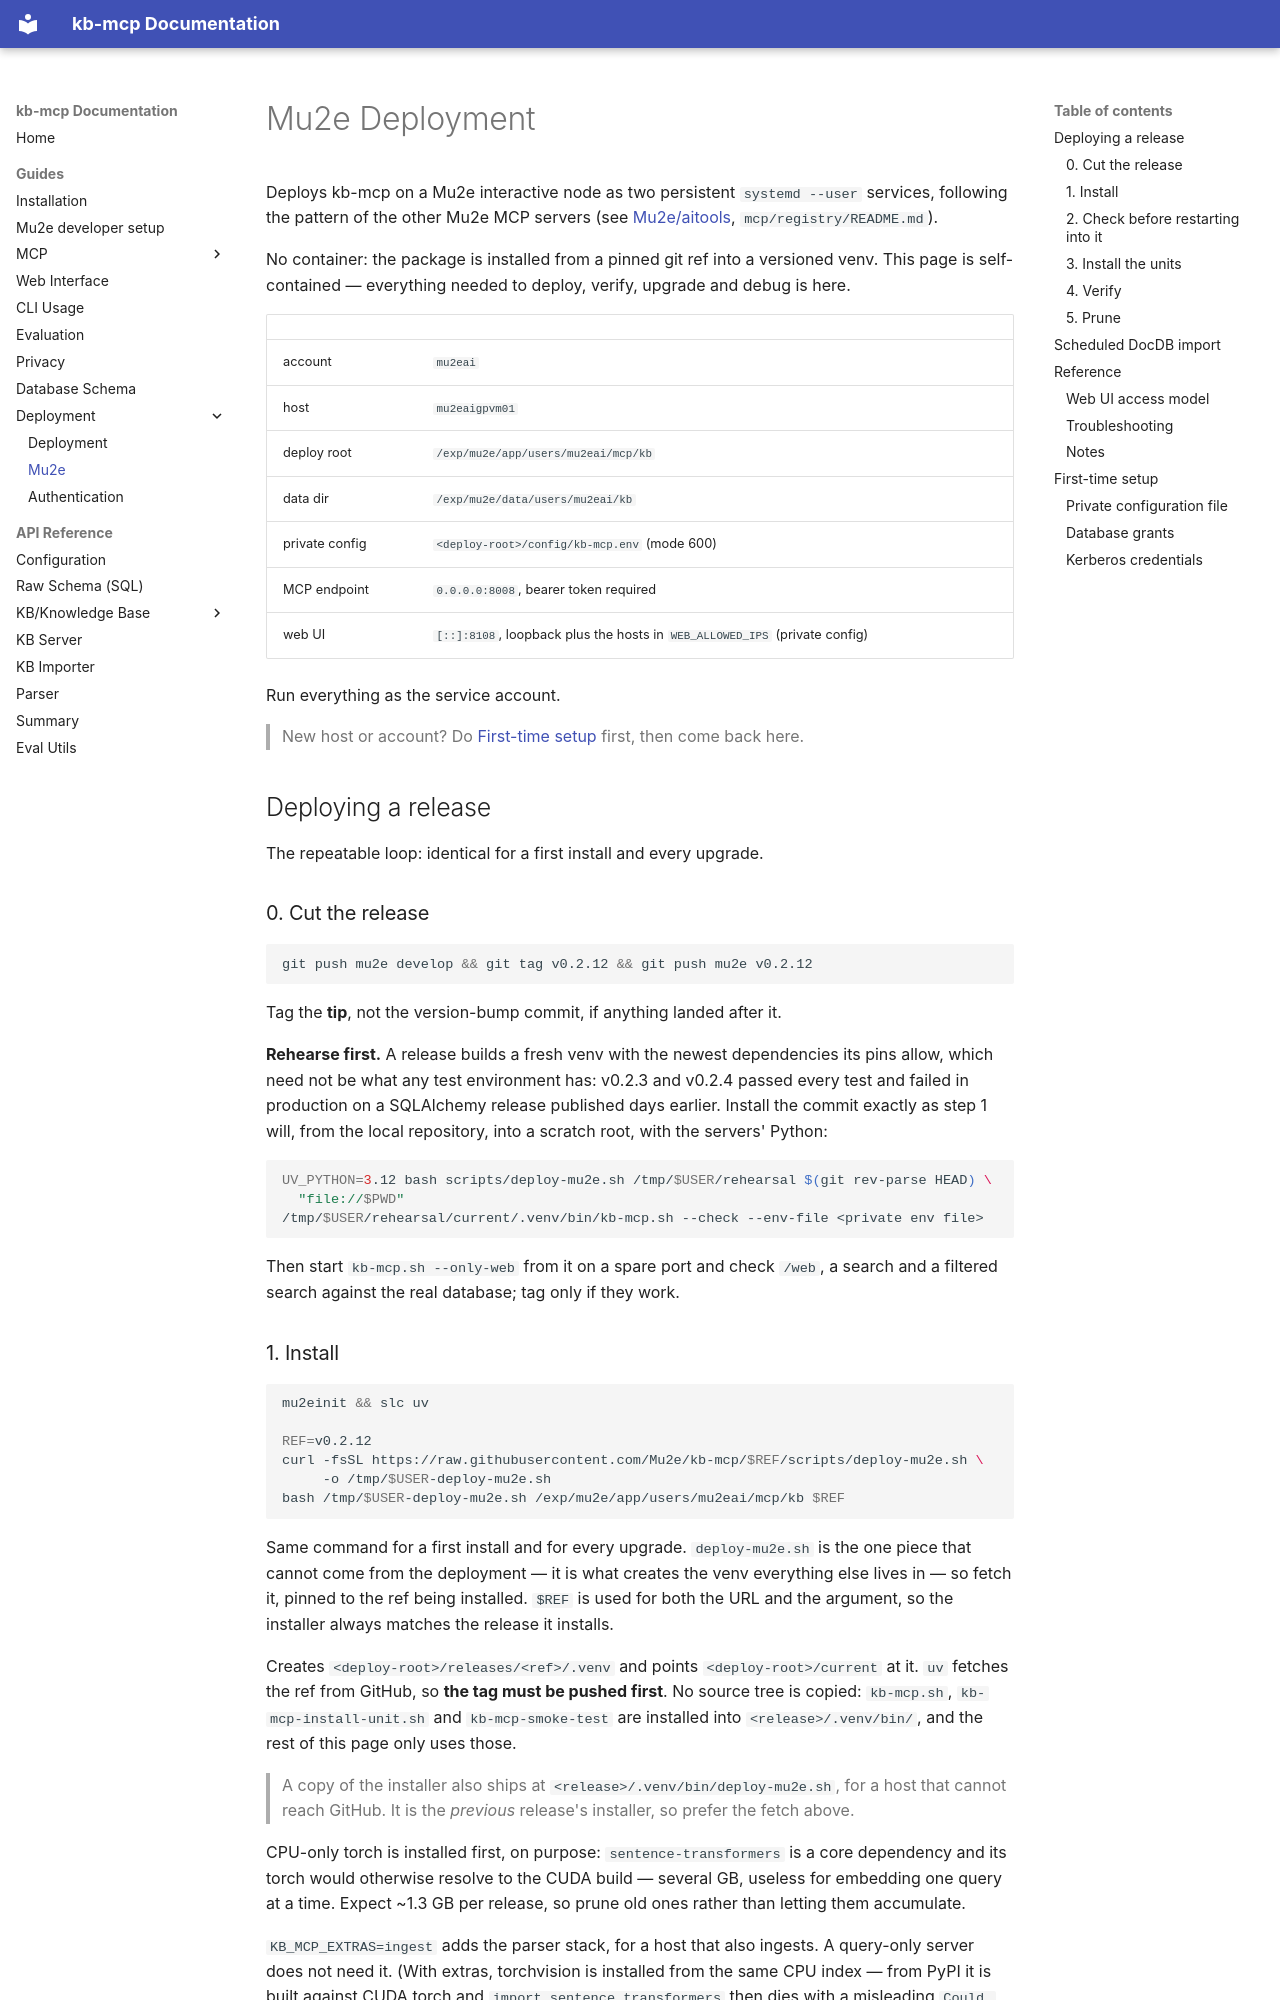

repository: Mu2e/kb-mcp · page: guides/deploy-mu2e/index.html · generator: mkdocs

# Mu2e Deployment

Deploys kb-mcp on a Mu2e interactive node as two persistent `systemd --user`
services, following the pattern of the other Mu2e MCP servers (see
[Mu2e/aitools](https://github.com/Mu2e/aitools), `mcp/registry/README.md`).

No container: the package is installed from a pinned git ref into a versioned
venv. This page is self-contained — everything needed to deploy, verify,
upgrade and debug is here.

| | |
|---|---|
| account | `mu2eai` |
| host | `mu2eaigpvm01` |
| deploy root | `/exp/mu2e/app/users/mu2eai/mcp/kb` |
| data dir | `/exp/mu2e/data/users/mu2eai/kb` |
| private config | `<deploy-root>/config/kb-mcp.env` (mode 600) |
| MCP endpoint | `0.0.0.0:8008`, bearer token required |
| web UI | `[::]:8108`, loopback plus the hosts in `WEB_ALLOWED_IPS` (private config) |

Run everything as the service account.

> New host or account? Do [First-time setup](#first-time-setup) first,
> then come back here.

## Deploying a release

The repeatable loop: identical for a first install and every upgrade.

### 0. Cut the release

```bash
git push mu2e develop && git tag v0.2.12 && git push mu2e v0.2.12
```

Tag the **tip**, not the version-bump commit, if anything landed after it.

**Rehearse first.** A release builds a fresh venv with the newest dependencies
its pins allow, which need not be what any test environment has: v0.2.3 and
v0.2.4 passed every test and failed in production on a SQLAlchemy release
published days earlier. Install the commit exactly as step 1 will, from the
local repository, into a scratch root, with the servers' Python:

```bash
UV_PYTHON=3.12 bash scripts/deploy-mu2e.sh /tmp/$USER/rehearsal $(git rev-parse HEAD) \
  "file://$PWD"
/tmp/$USER/rehearsal/current/.venv/bin/kb-mcp.sh --check --env-file <private env file>
```

Then start `kb-mcp.sh --only-web` from it on a spare port and check `/web`, a
search and a filtered search against the real database; tag only if they work.

### 1. Install

```bash
mu2einit && slc uv

REF=v0.2.12
curl -fsSL https://raw.githubusercontent.com/Mu2e/kb-mcp/$REF/scripts/deploy-mu2e.sh \
     -o /tmp/$USER-deploy-mu2e.sh
bash /tmp/$USER-deploy-mu2e.sh /exp/mu2e/app/users/mu2eai/mcp/kb $REF
```

Same command for a first install and for every upgrade. `deploy-mu2e.sh` is the
one piece that cannot come from the deployment — it is what creates the venv
everything else lives in — so fetch it, pinned to the ref being installed.
`$REF` is used for both the URL and the argument, so the installer always
matches the release it installs.

Creates `<deploy-root>/releases/<ref>/.venv` and points `<deploy-root>/current`
at it. `uv` fetches the ref from GitHub, so **the tag must be pushed first**. No
source tree is copied: `kb-mcp.sh`, `kb-mcp-install-unit.sh` and
`kb-mcp-smoke-test` are installed into `<release>/.venv/bin/`, and the rest of
this page only uses those.

> A copy of the installer also ships at `<release>/.venv/bin/deploy-mu2e.sh`,
> for a host that cannot reach GitHub. It is the *previous* release's
> installer, so prefer the fetch above.

CPU-only torch is installed first, on purpose: `sentence-transformers` is a
core dependency and its torch would otherwise resolve to the CUDA build —
several GB, useless for embedding one query at a time. Expect ~1.3 GB per
release, so prune old ones rather than letting them accumulate.

`KB_MCP_EXTRAS=ingest` adds the parser stack, for a host that also ingests. A
query-only server does not need it. (With extras, torchvision is installed
from the same CPU index — from PyPI it is built against CUDA torch and
`import sentence_transformers` then dies with a misleading
`Could not import module 'PreTrainedModel'`.)
